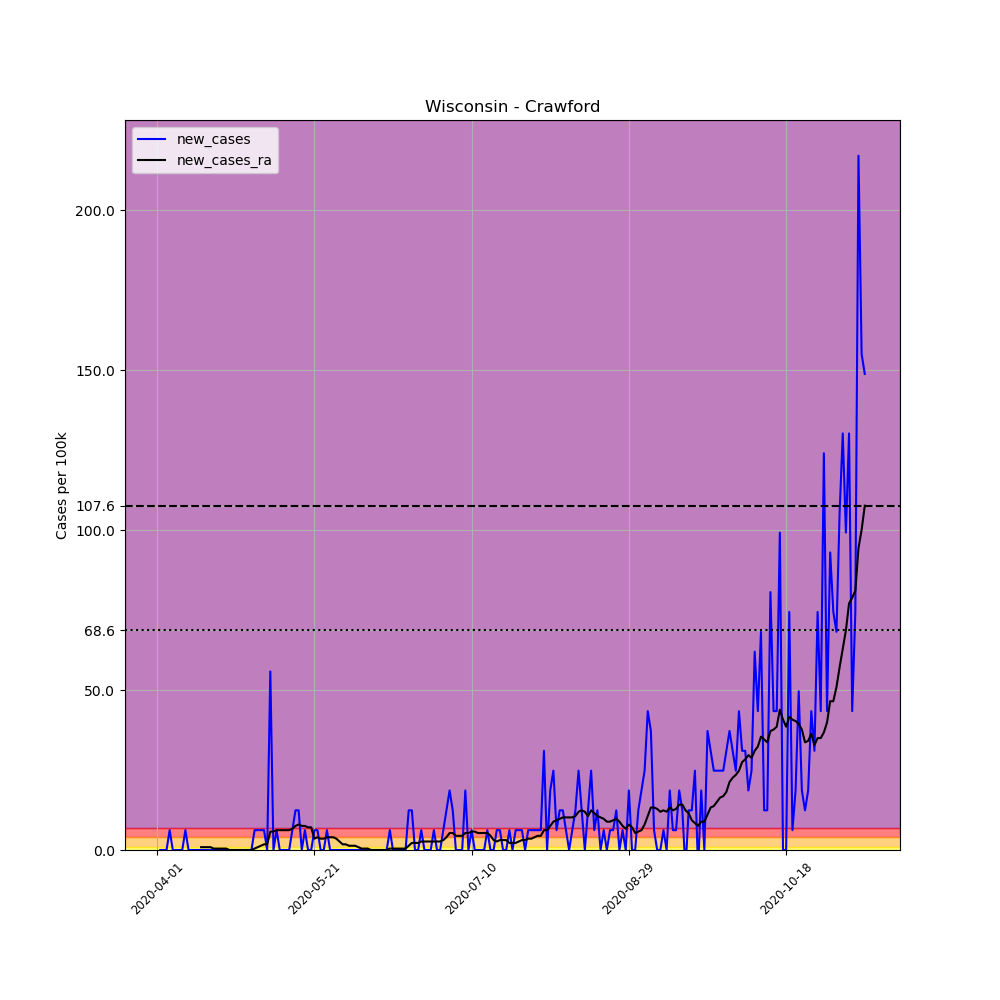

The table this chart was drawn from, first rows:
, date, county, state, fips, cases, deaths, COUNTY, STNAME, CTYNAME, POPESTIMATE2019, per_100k, new_cases, new_cases_ra
516855, 2020-04-01, Crawford, Wisconsin, 55023, 1, 0, 23, Wisconsin, Crawford, 16131, 6.199, , 
516856, 2020-04-02, Crawford, Wisconsin, 55023, 1, 0, 23, Wisconsin, Crawford, 16131, 6.199, 0.0, 
516857, 2020-04-03, Crawford, Wisconsin, 55023, 1, 0, 23, Wisconsin, Crawford, 16131, 6.199, 0.0, 
516858, 2020-04-04, Crawford, Wisconsin, 55023, 1, 0, 23, Wisconsin, Crawford, 16131, 6.199, 0.0, 
516859, 2020-04-05, Crawford, Wisconsin, 55023, 2, 0, 23, Wisconsin, Crawford, 16131, 12.4, 6.199, 
516860, 2020-04-06, Crawford, Wisconsin, 55023, 2, 0, 23, Wisconsin, Crawford, 16131, 12.4, 0.0, 
516861, 2020-04-07, Crawford, Wisconsin, 55023, 2, 0, 23, Wisconsin, Crawford, 16131, 12.4, 0.0, 
516862, 2020-04-08, Crawford, Wisconsin, 55023, 2, 0, 23, Wisconsin, Crawford, 16131, 12.4, 0.0, 
516863, 2020-04-09, Crawford, Wisconsin, 55023, 2, 0, 23, Wisconsin, Crawford, 16131, 12.4, 0.0, 
516864, 2020-04-10, Crawford, Wisconsin, 55023, 3, 0, 23, Wisconsin, Crawford, 16131, 18.6, 6.199, 
516865, 2020-04-11, Crawford, Wisconsin, 55023, 3, 0, 23, Wisconsin, Crawford, 16131, 18.6, 0.0, 
516866, 2020-04-12, Crawford, Wisconsin, 55023, 3, 0, 23, Wisconsin, Crawford, 16131, 18.6, 0.0, 
516867, 2020-04-13, Crawford, Wisconsin, 55023, 3, 0, 23, Wisconsin, Crawford, 16131, 18.6, 0.0, 
516868, 2020-04-14, Crawford, Wisconsin, 55023, 3, 0, 23, Wisconsin, Crawford, 16131, 18.6, 0.0, 
516869, 2020-04-15, Crawford, Wisconsin, 55023, 3, 0, 23, Wisconsin, Crawford, 16131, 18.6, 0.0, 0.8856
516870, 2020-04-16, Crawford, Wisconsin, 55023, 3, 0, 23, Wisconsin, Crawford, 16131, 18.6, 0.0, 0.8856
516871, 2020-04-17, Crawford, Wisconsin, 55023, 3, 0, 23, Wisconsin, Crawford, 16131, 18.6, 0.0, 0.8856
516872, 2020-04-18, Crawford, Wisconsin, 55023, 3, 0, 23, Wisconsin, Crawford, 16131, 18.6, 0.0, 0.8856
516873, 2020-04-19, Crawford, Wisconsin, 55023, 3, 0, 23, Wisconsin, Crawford, 16131, 18.6, 0.0, 0.4428
516874, 2020-04-20, Crawford, Wisconsin, 55023, 3, 0, 23, Wisconsin, Crawford, 16131, 18.6, 0.0, 0.4428
516875, 2020-04-21, Crawford, Wisconsin, 55023, 3, 0, 23, Wisconsin, Crawford, 16131, 18.6, 0.0, 0.4428
516876, 2020-04-22, Crawford, Wisconsin, 55023, 3, 0, 23, Wisconsin, Crawford, 16131, 18.6, 0.0, 0.4428
516877, 2020-04-23, Crawford, Wisconsin, 55023, 3, 0, 23, Wisconsin, Crawford, 16131, 18.6, 0.0, 0.4428
516878, 2020-04-24, Crawford, Wisconsin, 55023, 3, 0, 23, Wisconsin, Crawford, 16131, 18.6, 0.0, 0.0
516879, 2020-04-25, Crawford, Wisconsin, 55023, 3, 0, 23, Wisconsin, Crawford, 16131, 18.6, 0.0, 0.0
516880, 2020-04-26, Crawford, Wisconsin, 55023, 3, 0, 23, Wisconsin, Crawford, 16131, 18.6, 0.0, 0.0
516881, 2020-04-27, Crawford, Wisconsin, 55023, 3, 0, 23, Wisconsin, Crawford, 16131, 18.6, 0.0, 0.0
516882, 2020-04-28, Crawford, Wisconsin, 55023, 3, 0, 23, Wisconsin, Crawford, 16131, 18.6, 0.0, 0.0
516883, 2020-04-29, Crawford, Wisconsin, 55023, 3, 0, 23, Wisconsin, Crawford, 16131, 18.6, 0.0, 0.0
516884, 2020-04-30, Crawford, Wisconsin, 55023, 3, 0, 23, Wisconsin, Crawford, 16131, 18.6, 0.0, 0.0
516885, 2020-05-01, Crawford, Wisconsin, 55023, 3, 0, 23, Wisconsin, Crawford, 16131, 18.6, 0.0, 0.0
516886, 2020-05-02, Crawford, Wisconsin, 55023, 4, 0, 23, Wisconsin, Crawford, 16131, 24.8, 6.199, 0.4428
516887, 2020-05-03, Crawford, Wisconsin, 55023, 5, 0, 23, Wisconsin, Crawford, 16131, 31, 6.199, 0.8856
516888, 2020-05-04, Crawford, Wisconsin, 55023, 6, 0, 23, Wisconsin, Crawford, 16131, 37.2, 6.199, 1.328
516889, 2020-05-05, Crawford, Wisconsin, 55023, 7, 0, 23, Wisconsin, Crawford, 16131, 43.39, 6.199, 1.771
516890, 2020-05-06, Crawford, Wisconsin, 55023, 7, 0, 23, Wisconsin, Crawford, 16131, 43.39, 0.0, 1.771
516891, 2020-05-07, Crawford, Wisconsin, 55023, 16, 0, 23, Wisconsin, Crawford, 16131, 99.19, 55.79, 5.756
516892, 2020-05-08, Crawford, Wisconsin, 55023, 16, 0, 23, Wisconsin, Crawford, 16131, 99.19, 0.0, 5.756
516893, 2020-05-09, Crawford, Wisconsin, 55023, 17, 0, 23, Wisconsin, Crawford, 16131, 105.4, 6.199, 6.199
516894, 2020-05-10, Crawford, Wisconsin, 55023, 17, 0, 23, Wisconsin, Crawford, 16131, 105.4, 0.0, 6.199
516895, 2020-05-11, Crawford, Wisconsin, 55023, 17, 0, 23, Wisconsin, Crawford, 16131, 105.4, 0.0, 6.199
516896, 2020-05-12, Crawford, Wisconsin, 55023, 17, 0, 23, Wisconsin, Crawford, 16131, 105.4, 0.0, 6.199
516897, 2020-05-13, Crawford, Wisconsin, 55023, 17, 0, 23, Wisconsin, Crawford, 16131, 105.4, 0.0, 6.199
516898, 2020-05-14, Crawford, Wisconsin, 55023, 18, 0, 23, Wisconsin, Crawford, 16131, 111.6, 6.199, 6.642
516899, 2020-05-15, Crawford, Wisconsin, 55023, 20, 0, 23, Wisconsin, Crawford, 16131, 124, 12.4, 7.528
516900, 2020-05-16, Crawford, Wisconsin, 55023, 22, 0, 23, Wisconsin, Crawford, 16131, 136.4, 12.4, 7.97
516901, 2020-05-17, Crawford, Wisconsin, 55023, 22, 0, 23, Wisconsin, Crawford, 16131, 136.4, 0.0, 7.528
516902, 2020-05-18, Crawford, Wisconsin, 55023, 23, 0, 23, Wisconsin, Crawford, 16131, 142.6, 6.199, 7.528
516903, 2020-05-19, Crawford, Wisconsin, 55023, 23, 0, 23, Wisconsin, Crawford, 16131, 142.6, 0.0, 7.085
516904, 2020-05-20, Crawford, Wisconsin, 55023, 23, 0, 23, Wisconsin, Crawford, 16131, 142.6, 0.0, 7.085
516905, 2020-05-21, Crawford, Wisconsin, 55023, 24, 0, 23, Wisconsin, Crawford, 16131, 148.8, 6.199, 3.542
516906, 2020-05-22, Crawford, Wisconsin, 55023, 25, 0, 23, Wisconsin, Crawford, 16131, 155, 6.199, 3.985
516907, 2020-05-23, Crawford, Wisconsin, 55023, 25, 0, 23, Wisconsin, Crawford, 16131, 155, 0.0, 3.542
516908, 2020-05-24, Crawford, Wisconsin, 55023, 25, 0, 23, Wisconsin, Crawford, 16131, 155, 0.0, 3.542
516909, 2020-05-25, Crawford, Wisconsin, 55023, 26, 0, 23, Wisconsin, Crawford, 16131, 161.2, 6.199, 3.985
516910, 2020-05-26, Crawford, Wisconsin, 55023, 26, 0, 23, Wisconsin, Crawford, 16131, 161.2, 0.0, 3.985
516911, 2020-05-27, Crawford, Wisconsin, 55023, 26, 0, 23, Wisconsin, Crawford, 16131, 161.2, 0.0, 3.985
516912, 2020-05-28, Crawford, Wisconsin, 55023, 26, 0, 23, Wisconsin, Crawford, 16131, 161.2, 0.0, 3.542
516913, 2020-05-29, Crawford, Wisconsin, 55023, 26, 0, 23, Wisconsin, Crawford, 16131, 161.2, 0.0, 2.657
516914, 2020-05-30, Crawford, Wisconsin, 55023, 26, 0, 23, Wisconsin, Crawford, 16131, 161.2, 0.0, 1.771
... 166 more rows
